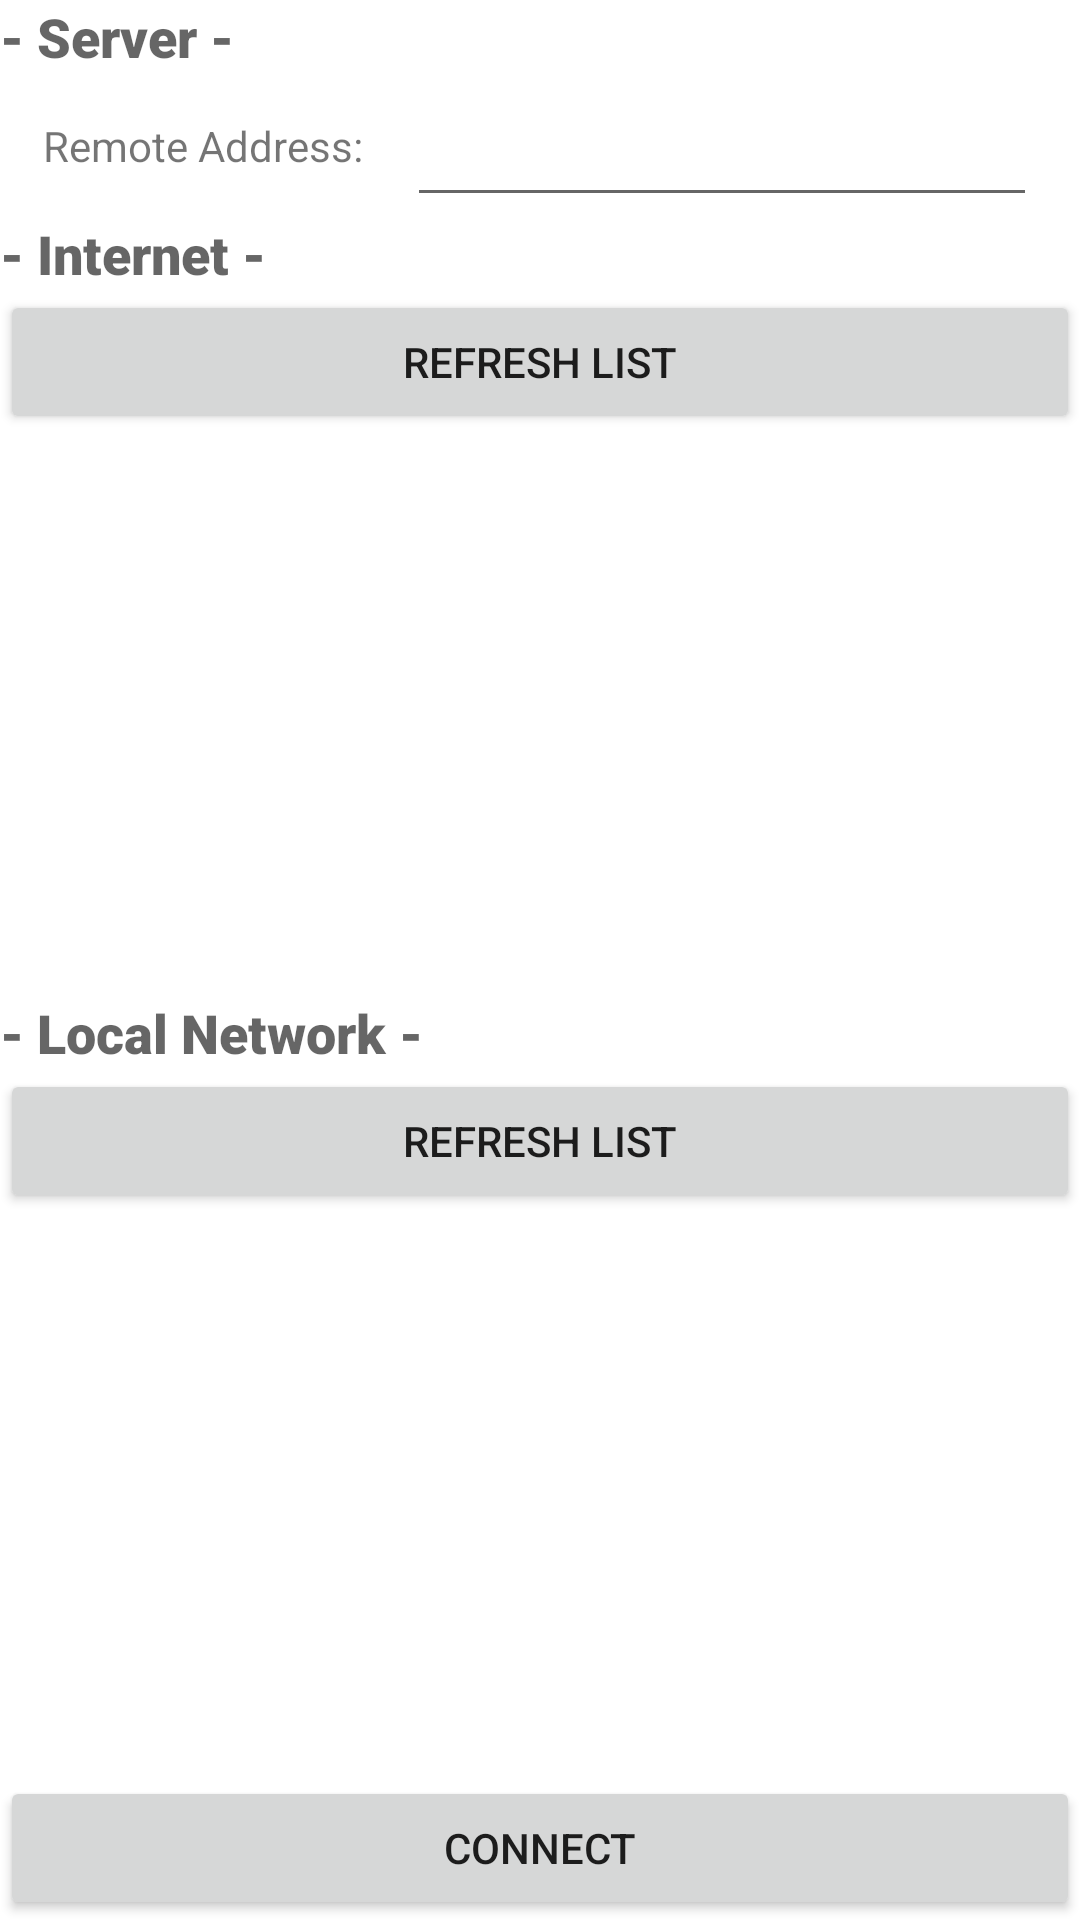

Here is an Android app screen rendered from its layout file. Give the layout XML and the strings, colors and styles it references.
<!-- AndroidManifest.xml: application theme Theme.NetDot -->
<!-- res/layout/fragment_client.xml -->
<?xml version="1.0" encoding="utf-8"?>
<LinearLayout xmlns:android="http://schemas.android.com/apk/res/android"
    xmlns:app="http://schemas.android.com/apk/res-auto"
    xmlns:tools="http://schemas.android.com/tools"
    android:layout_width="match_parent"
    android:layout_height="match_parent"
    android:orientation="vertical"
    tools:context=".ClientFragment" >

    <LinearLayout
        android:id="@+id/sectionServer"
        android:layout_width="match_parent"
        android:layout_height="wrap_content"
        android:orientation="vertical">

        <TextView
            android:id="@+id/labelServer"
            style="@style/sectionLabel"
            android:layout_width="match_parent"
            android:layout_height="wrap_content"
            android:text="@string/server_label" />

        <androidx.constraintlayout.widget.ConstraintLayout
            android:layout_width="match_parent"
            android:layout_height="wrap_content">

            <TextView
                android:id="@+id/labelAddress"
                android:layout_width="wrap_content"
                android:layout_height="wrap_content"
                android:labelFor="@id/remoteAddressBox"
                android:text="@string/remote_address"
                app:layout_constraintBottom_toBottomOf="parent"
                app:layout_constraintEnd_toStartOf="@+id/remoteAddressBox"
                app:layout_constraintStart_toStartOf="parent"
                app:layout_constraintTop_toTopOf="parent" />

            <EditText
                android:id="@+id/remoteAddressBox"
                android:layout_width="wrap_content"
                android:layout_height="wrap_content"
                android:ems="10"
                android:imeOptions="actionGo"
                android:importantForAutofill="no"
                android:inputType="textUri"
                app:layout_constraintBottom_toBottomOf="parent"
                app:layout_constraintEnd_toEndOf="parent"
                app:layout_constraintHeight_min="48dp"
                app:layout_constraintStart_toEndOf="@+id/labelAddress"
                app:layout_constraintTop_toTopOf="parent"
                tools:ignore="DuplicateSpeakableTextCheck"
                tools:text="matthewrease.net" />
        </androidx.constraintlayout.widget.ConstraintLayout>
    </LinearLayout>

    <LinearLayout
        android:layout_width="match_parent"
        android:layout_height="0dp"
        android:layout_weight="1"
        android:orientation="vertical">

        <TextView
            android:id="@+id/labelClientInternet"
            style="@style/sectionLabel"
            android:layout_width="match_parent"
            android:layout_height="wrap_content"
            android:text="@string/internet_label" />

        <Button
            android:id="@+id/refreshButton"
            android:layout_width="match_parent"
            android:layout_height="wrap_content"
            android:text="@string/refresh_list"
            tools:ignore="DuplicateSpeakableTextCheck" />

        <androidx.constraintlayout.widget.ConstraintLayout
            android:layout_width="match_parent"
            android:layout_height="wrap_content"
            android:visibility="gone"
            tools:visibility="gone">

            <TextView
                android:id="@+id/textView4"
                android:layout_width="0dp"
                android:layout_height="wrap_content"
                android:textAlignment="viewStart"
                android:textAppearance="@style/TextAppearance.AppCompat.Body2"
                app:layout_constraintBottom_toBottomOf="@+id/button2"
                app:layout_constraintEnd_toStartOf="@+id/textView3"
                app:layout_constraintStart_toStartOf="parent"
                app:layout_constraintTop_toTopOf="@+id/button2"
                tools:text="Matthew's Awesome NetDot Server" />

            <TextView
                android:id="@+id/textView3"
                android:layout_width="wrap_content"
                android:layout_height="wrap_content"
                android:layout_marginEnd="8dp"
                android:fontFamily="sans-serif"
                android:textAppearance="@style/TextAppearance.AppCompat.Medium"
                app:layout_constraintBottom_toBottomOf="@+id/button2"
                app:layout_constraintEnd_toStartOf="@+id/button2"
                app:layout_constraintTop_toTopOf="@+id/button2"
                tools:text="6/20" />

            <Button
                android:id="@+id/button2"
                android:layout_width="wrap_content"
                android:layout_height="wrap_content"
                app:layout_constraintEnd_toEndOf="parent"
                app:layout_constraintTop_toTopOf="parent"
                tools:text="Join" />
        </androidx.constraintlayout.widget.ConstraintLayout>

        <androidx.recyclerview.widget.RecyclerView
            android:id="@+id/recycler"
            android:layout_width="match_parent"
            android:layout_height="match_parent"
            app:layoutManager="LinearLayoutManager"
            tools:itemCount="4"
            tools:listitem="@layout/server_list_entry" />

        <androidx.core.widget.NestedScrollView
            android:layout_width="match_parent"
            android:layout_height="match_parent"
            android:contentDescription="@string/server_list_description"
            android:fillViewport="true">

            <LinearLayout
                android:id="@+id/serverList"
                android:layout_width="match_parent"
                android:layout_height="wrap_content"
                android:orientation="vertical" />
        </androidx.core.widget.NestedScrollView>

    </LinearLayout>

    <LinearLayout
        android:layout_width="match_parent"
        android:layout_height="0dp"
        android:layout_weight="1"
        android:orientation="vertical">

        <TextView
            android:id="@+id/labelClientLocal"
            style="@style/sectionLabel"
            android:layout_width="match_parent"
            android:layout_height="wrap_content"
            android:text="@string/local_label" />

        <Button
            android:id="@+id/refreshLANButton"
            android:layout_width="match_parent"
            android:layout_height="wrap_content"
            android:text="@string/refresh_list" />

        <androidx.recyclerview.widget.RecyclerView
            android:id="@+id/recyclerLocal"
            android:layout_width="match_parent"
            android:layout_height="match_parent"
            app:layoutManager="LinearLayoutManager"
            tools:itemCount="4"
            tools:listitem="@layout/server_list_entry" />

    </LinearLayout>

    <Button
        android:id="@+id/connectButton"
        android:layout_width="match_parent"
        android:layout_height="wrap_content"
        android:text="@string/connect" />
</LinearLayout>
<!-- res/layout/server_list_entry.xml (included above) -->
<?xml version="1.0" encoding="utf-8"?>
<androidx.constraintlayout.widget.ConstraintLayout xmlns:android="http://schemas.android.com/apk/res/android"
    xmlns:app="http://schemas.android.com/apk/res-auto"
    xmlns:tools="http://schemas.android.com/tools"
    android:layout_width="match_parent"
    android:layout_height="wrap_content">

    <TextView
        android:id="@+id/serverName"
        android:layout_width="0dp"
        android:layout_height="wrap_content"
        android:layout_marginEnd="8dp"
        android:textAlignment="viewStart"
        android:textAppearance="@style/TextAppearance.AppCompat.Body2"
        app:layout_constraintBottom_toBottomOf="parent"
        app:layout_constraintEnd_toStartOf="@+id/serverVolume"
        app:layout_constraintStart_toStartOf="parent"
        app:layout_constraintTop_toTopOf="parent"
        tools:text="A lot of text so I can test the wrapping and the size of the button I guess idk, when do I stop typing?" />

    <TextView
        android:id="@+id/serverVolume"
        android:layout_width="wrap_content"
        android:layout_height="wrap_content"
        android:layout_marginEnd="8dp"
        android:fontFamily="sans-serif"
        android:textAppearance="@style/TextAppearance.AppCompat.Medium"
        app:layout_constraintBottom_toBottomOf="@+id/serverName"
        app:layout_constraintEnd_toStartOf="@+id/joinButton"
        app:layout_constraintHeight_min="wrap"
        app:layout_constraintTop_toTopOf="@+id/serverName"
        tools:text="9/20" />

    <Button
        android:id="@+id/joinButton"
        android:layout_width="wrap_content"
        android:layout_height="0dp"
        android:text="@string/join"
        app:layout_constraintBottom_toBottomOf="parent"
        app:layout_constraintEnd_toEndOf="parent"
        app:layout_constraintHeight_min="wrap"
        app:layout_constraintTop_toTopOf="parent" />

</androidx.constraintlayout.widget.ConstraintLayout>
<!-- resources referenced by this layout -->
<resources>
  <string name="connect">Connect</string>
  <string name="internet_label">- Internet -</string>
  <string name="join">Join</string>
  <string name="local_label">- Local Network -</string>
  <string name="refresh_list">Refresh List</string>
  <string name="remote_address">Remote Address:</string>
  <string name="server_label">- Server -</string>
  <string name="server_list_description">List of servers from master server browser</string>
  <style name="sectionLabel" parent="@style/Widget.AppCompat.TextView">
          <item name="android:fontFamily">sans-serif-black</item>
          <item name="android:textAlignment">textStart</item>
          <item name="android:textAppearance">@style/TextAppearance.AppCompat.Medium</item>
      </style>
  <style name="Theme.NetDot" parent="Theme.MaterialComponents.DayNight.DarkActionBar">
          
          <item name="colorPrimary">@color/purple_500</item>
          <item name="colorPrimaryVariant">@color/purple_700</item>
          <item name="colorOnPrimary">@color/white</item>
          
          <item name="colorSecondary">@color/teal_200</item>
          <item name="colorSecondaryVariant">@color/teal_700</item>
          <item name="colorOnSecondary">@color/black</item>
          
          
          
          <item name="windowNoTitle">true</item>
          <item name="android:windowNoTitle">true</item>
          
          <item name="gameText">@color/black</item>
          <item name="gameBack">@color/back_light</item>
          <item name="gameDot">@color/dot_light</item>
          <item name="gameLine">@color/line_light</item>
      </style>
  <color name="purple_500">#FF6200EE</color>
  <color name="purple_700">#FF3700B3</color>
  <color name="white">#FFFFFFFF</color>
  <color name="teal_200">#FF03DAC5</color>
  <color name="teal_700">#FF018786</color>
  <color name="black">#FF000000</color>
  <color name="back_light">#FFEEEEEE</color>
  <color name="dot_light">#FF333333</color>
  <color name="line_light">#FFE6E6E6</color>
</resources>
